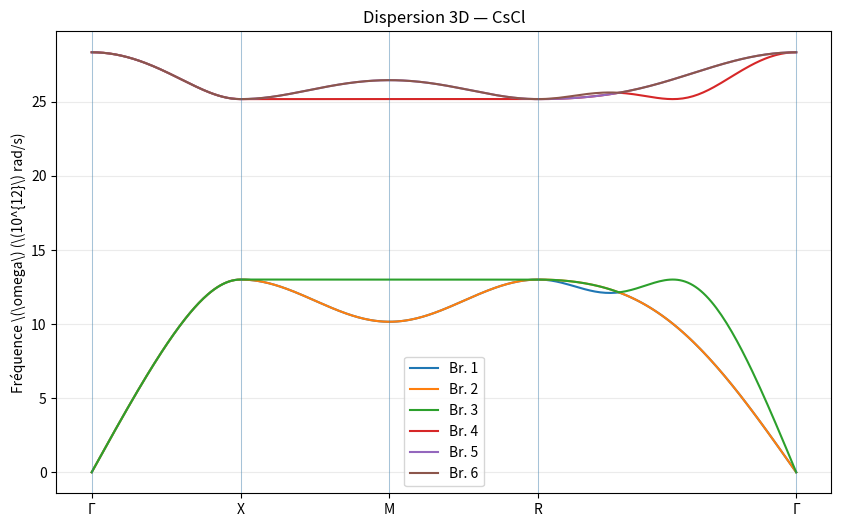

Recreate this plot in Python.
#!/usr/bin/env python3
"""
V61 — Moteur de dispersion phononique 3D pour le CsCl.
"""

from itertools import product
from pathlib import Path
import csv
import sys
import numpy as np
import matplotlib.pyplot as plt

# --- Paramètres Physiques Réels du CsCl ---
U = 1.66053906660e-27
M1 = 132.90545196 * U  # Masse du Cs
M2 = 35.45 * U         # Masse du Cl (Corrigée)
A = 4.12e-10           # Paramètre de maille
K_PARALLEL = 10.0      # Constante de force (à ajuster)
K_PERP = 2.0           # Constante de force (à ajuster)

N_SEGMENT = 100
CSV_FILE = Path("phonon_3d_cscl.csv")
PNG_FILE = Path("phonon_3d_cscl.png")

# --- Géométrie (8 voisins) ---
I3 = np.eye(3)
NEIGHBORS = []
for sx, sy, sz in product((-1, 1), repeat=3):
    R = 0.5 * A * np.array([sx, sy, sz], dtype=float)
    rhat = R / np.linalg.norm(R)
    P = np.outer(rhat, rhat)
    K = K_PERP * I3 + (K_PARALLEL - K_PERP) * P
    NEIGHBORS.append((R, K))

# --- Matrice Dynamique ---
def dynamical_matrix(q):
    q = np.asarray(q, dtype=float)
    Daa = np.zeros((3, 3), dtype=complex)
    Dbb = np.zeros((3, 3), dtype=complex)
    Dab = np.zeros((3, 3), dtype=complex)
    for R, K in NEIGHBORS:
        phase = np.exp(1j * np.dot(q, R))
        Daa += K / M1
        Dbb += K / M2
        Dab += -K * phase / np.sqrt(M1 * M2)
    D = np.zeros((6, 6), dtype=complex)
    D[:3, :3] = Daa
    D[:3, 3:] = Dab
    D[3:, :3] = Dab.conj().T
    D[3:, 3:] = Dbb
    return D

def frequencies(q, tolerance=1e-7):
    D = dynamical_matrix(q)
    eigvals = np.linalg.eigvalsh(D)
    scale = max(float(np.max(np.abs(eigvals))), np.finfo(float).tiny)
    
    if eigvals[0] < -tolerance * scale:
        raise ValueError(f"Instabilité à q={q}")
        
    if np.all(q == 0.0):
        eigvals[np.abs(eigvals) < tolerance * scale] = 0.0
    else:
        eigvals[(eigvals < 0.0) & (eigvals >= -tolerance * scale)] = 0.0
    return np.sqrt(eigvals)

# --- Trajet de haute symétrie ---
PI_A = np.pi / A
HIGH_SYMMETRY = [
    ("Γ", np.array([0.0, 0.0, 0.0])),
    ("X", np.array([PI_A, 0.0, 0.0])),
    ("M", np.array([PI_A, PI_A, 0.0])),
    ("R", np.array([PI_A, PI_A, PI_A])),
    ("Γ", np.array([0.0, 0.0, 0.0])),
]

def build_q_path(n_segment):
    points = []
    for seg in range(len(HIGH_SYMMETRY) - 1):
        q0 = HIGH_SYMMETRY[seg][1]
        q1 = HIGH_SYMMETRY[seg + 1][1]
        for j in range(n_segment):
            t = j / n_segment
            points.append((1.0 - t) * q0 + t * q1)
    points.append(HIGH_SYMMETRY[-1][1])
    
    points = np.array(points)
    distances = np.zeros(len(points))
    for i in range(1, len(points)):
        distances[i] = distances[i-1] + np.linalg.norm(points[i] - points[i-1])
        
    tick_positions = [distances[i * n_segment] for i in range(len(HIGH_SYMMETRY))]
    tick_labels = [x[0] for x in HIGH_SYMMETRY]
    return points, distances, tick_positions, tick_labels

# --- Génération CSV et Graphique ---
def main():
    q_path, distance, tick_positions, tick_labels = build_q_path(N_SEGMENT)
    omega = np.array([frequencies(q) for q in q_path])

    with CSV_FILE.open("w", newline="", encoding="utf-8") as f:
        writer = csv.writer(f)
        writer.writerow(["q_x", "q_y", "q_z", "dist", "w1", "w2", "w3", "w4", "w5", "w6"])
        for q, d, w in zip(q_path, distance, omega):
            writer.writerow([*q, d, *w])

    plt.figure(figsize=(10, 6))
    for branch in range(6):
        plt.plot(distance, omega[:, branch] / 1e12, linewidth=1.5, label=f"Br. {branch+1}")

    for x in tick_positions: plt.axvline(x, linewidth=0.6, alpha=0.4)
    plt.xticks(tick_positions, tick_labels)
    plt.ylabel(r"Fréquence \(\omega\) (\(10^{12}\) rad/s)")
    plt.title("Dispersion 3D — CsCl")
    plt.grid(True, alpha=0.25)
    plt.legend()
    plt.savefig(PNG_FILE, dpi=180)
    print("[PASS] phonon_3d_cscl.png et .csv générés.")

if __name__ == "__main__":
    main()
